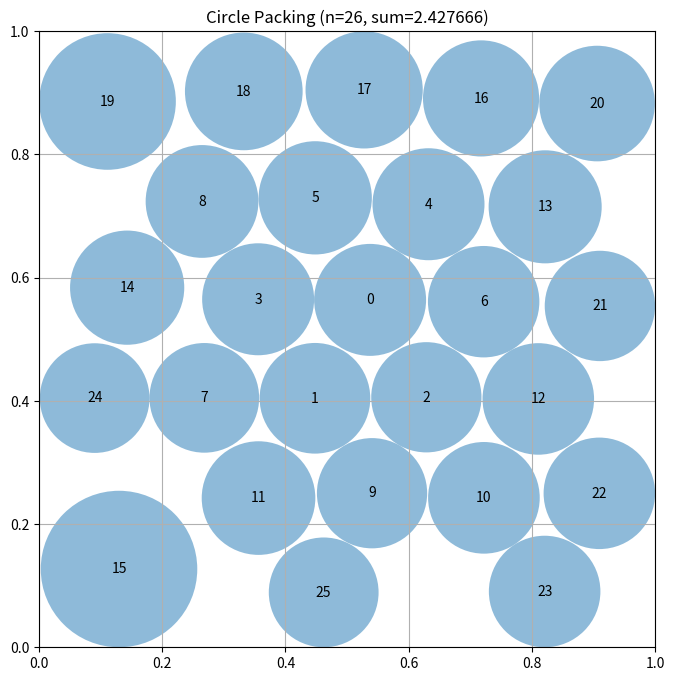

This figure's Python source:
"""Constructor-based circle packing for n=26 circles"""
import numpy as np
from scipy.optimize import linprog  # Pre-imported for LP approaches

# EVOLVE-BLOCK-START
def compute_max_radii(centers):
    n = centers.shape[0]
    wall = np.minimum.reduce([centers[:, 0], centers[:, 1],
                             1 - centers[:, 0], 1 - centers[:, 1]])
    diff = centers[:, None, :] - centers[None, :, :]
    dists = np.sqrt(np.sum(diff ** 2, axis=2))
    np.fill_diagonal(dists, np.inf)
    nearest = np.min(dists, axis=1) / 2.0
    return np.clip(np.minimum(wall, nearest), 0.0, None)


def _hex_initial():
    dx = 0.18
    dy = dx * np.sqrt(3) / 2
    pts = []
    y = dx / 2
    row = 0
    while y < 1 - dx / 2:
        offset = 0.0 if row % 2 == 0 else dx / 2
        x = dx / 2 + offset
        while x < 1 - dx / 2:
            pts.append([x, y])
            x += dx
        y += dy
        row += 1
    pts = np.array(pts)
    if pts.shape[0] >= 26:
        wall = np.minimum.reduce([pts[:, 0], pts[:, 1],
                                 1 - pts[:, 0], 1 - pts[:, 1]])
        idx = np.argsort(-wall)[:26]
        return pts[idx]
    extra = 26 - pts.shape[0]
    rand = np.random.rand(extra, 2) * (1 - dx) + dx / 2
    return np.vstack([pts, rand])


def construct_packing():
    np.random.seed(0)
    centers = _hex_initial()
    # small random jitter to break symmetry
    centers += (np.random.rand(*centers.shape) - 0.5) * 0.02
    centers = np.clip(centers, 0.0, 1.0)

    radii = compute_max_radii(centers)
    best_sum = radii.sum()
    step = 0.04

    for it in range(2000):
        i = np.random.randint(26)
        delta = (np.random.rand(2) - 0.5) * step
        new_c = np.clip(centers[i] + delta, 0.0, 1.0)

        trial = centers.copy()
        trial[i] = new_c
        trial_r = compute_max_radii(trial)
        s = trial_r.sum()

        if s > best_sum:
            centers, radii, best_sum = trial, trial_r, s

        # gradually reduce step size
        if (it + 1) % 200 == 0:
            step *= 0.9

    return centers, radii, best_sum
# EVOLVE-BLOCK-END


# This part remains fixed (not evolved)
def run_packing():
    """Run the circle packing constructor for n=26"""
    centers, radii, sum_radii = construct_packing()
    return centers, radii, sum_radii


def visualize(centers, radii):
    """
    Visualize the circle packing

    Args:
        centers: np.array of shape (n, 2) with (x, y) coordinates
        radii: np.array of shape (n) with radius of each circle
    """
    import matplotlib.pyplot as plt
    from matplotlib.patches import Circle

    fig, ax = plt.subplots(figsize=(8, 8))

    # Draw unit square
    ax.set_xlim(0, 1)
    ax.set_ylim(0, 1)
    ax.set_aspect("equal")
    ax.grid(True)

    # Draw circles
    for i, (center, radius) in enumerate(zip(centers, radii)):
        circle = Circle(center, radius, alpha=0.5)
        ax.add_patch(circle)
        ax.text(center[0], center[1], str(i), ha="center", va="center")

    plt.title(f"Circle Packing (n={len(centers)}, sum={sum(radii):.6f})")
    plt.show()


if __name__ == "__main__":
    centers, radii, sum_radii = run_packing()
    print(f"Sum of radii: {sum_radii}")
    # AlphaEvolve improved this to 2.635

    # Uncomment to visualize:
    visualize(centers, radii)
